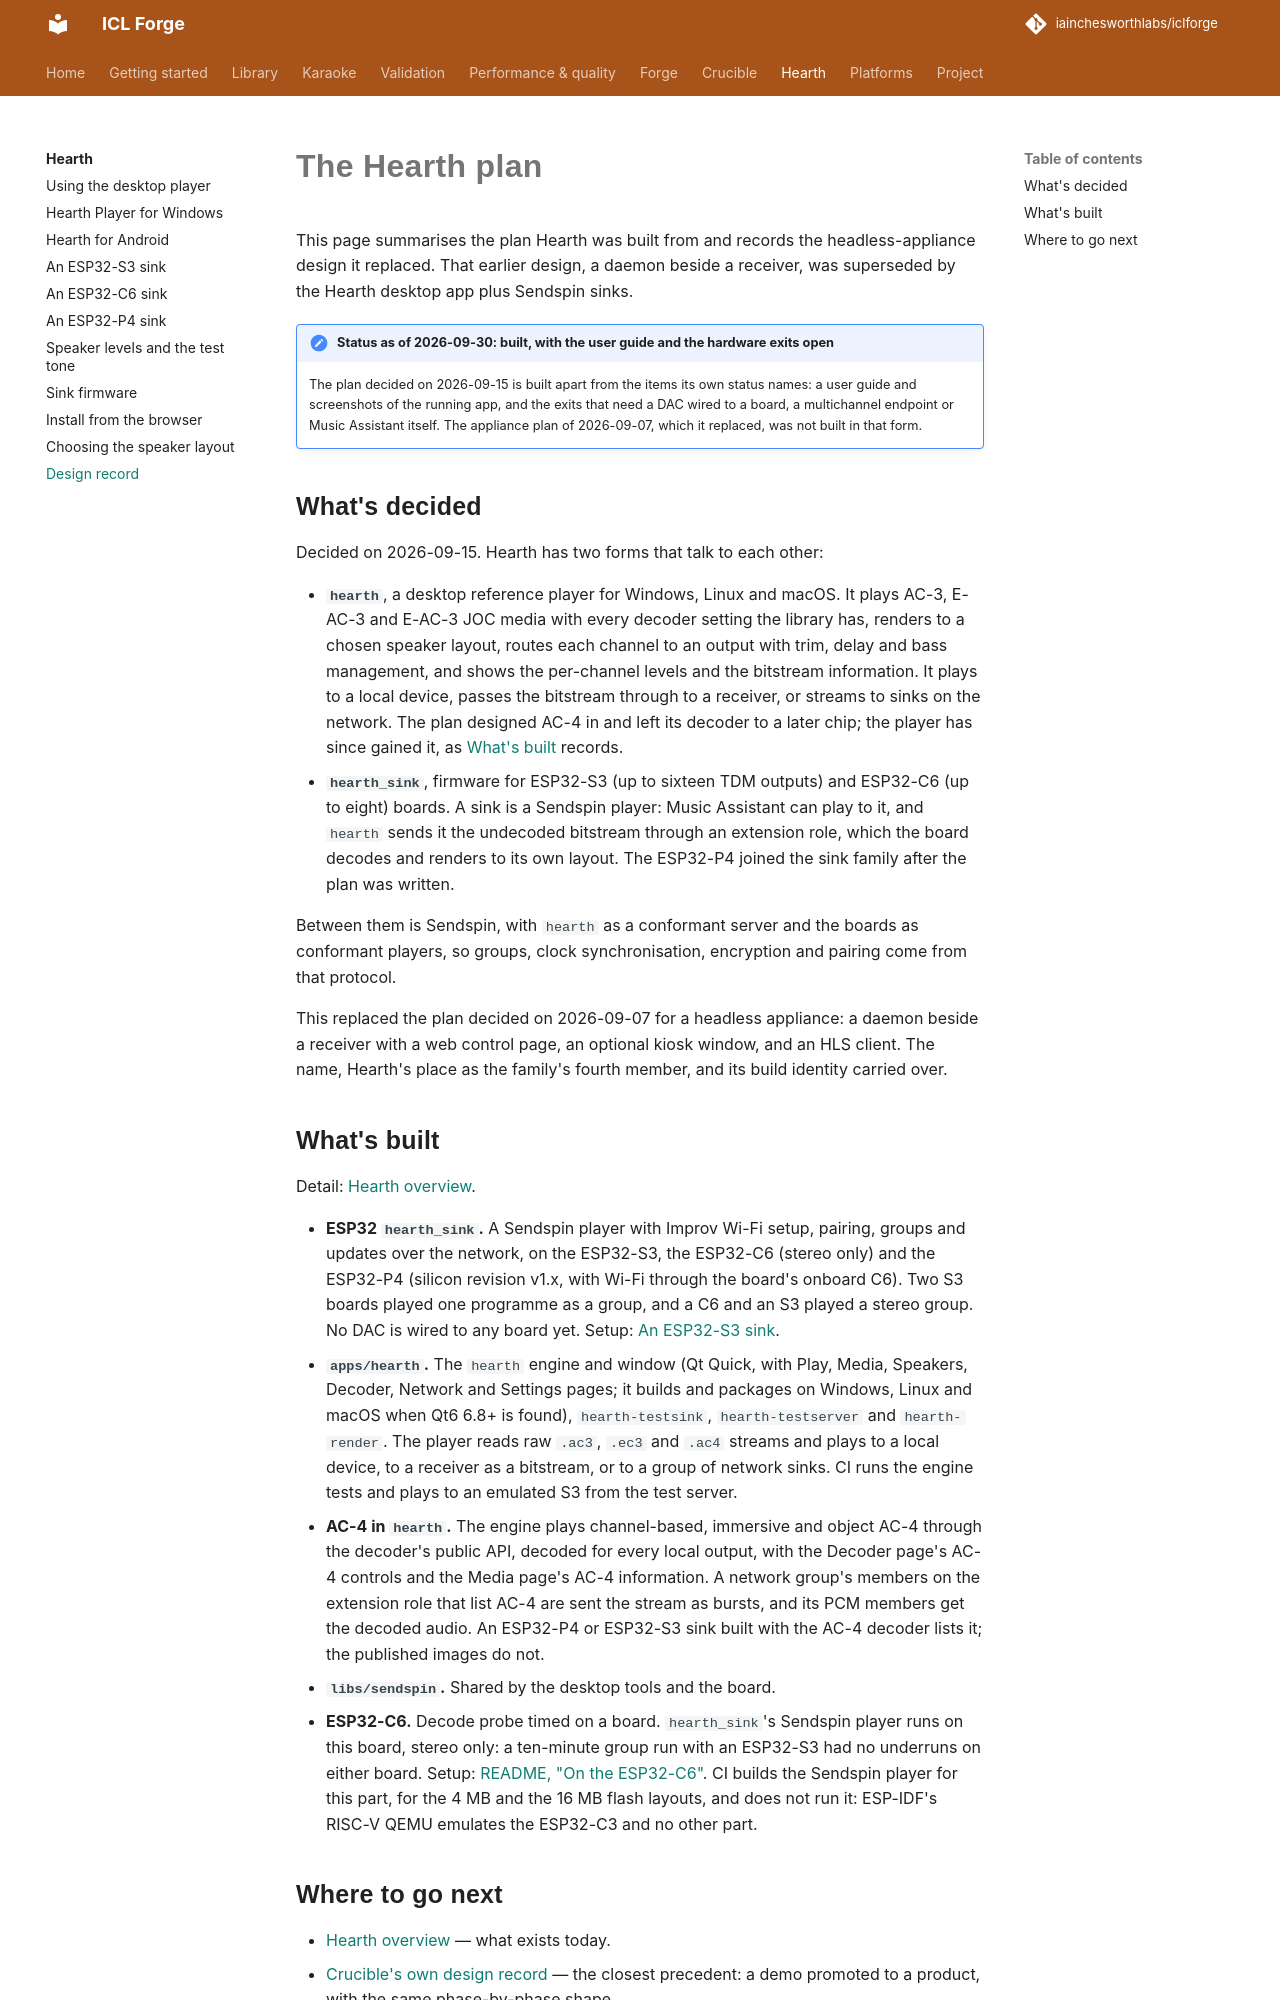

repository: iainchesworthlabs/iclforge · page: hearth/design/player-appliance/index.html · generator: mkdocs

# The Hearth plan

This page summarises the plan Hearth was built from and records the headless-appliance design it
replaced. That earlier design, a daemon beside a receiver, was superseded by the Hearth desktop
app plus Sendspin sinks.

!!! note "Status as of 2026-09-30: built, with the user guide and the hardware exits open"
    The plan decided on 2026-09-15 is built apart from the items its own status names: a user
    guide and screenshots of the running app, and the exits that need a DAC wired to a board, a
    multichannel endpoint or Music Assistant itself. The appliance plan of 2026-09-07, which it
    replaced, was not built in that form.

## What's decided

Decided on 2026-09-15. Hearth has two forms that talk to each other:

- **`hearth`**, a desktop reference player for Windows, Linux and macOS. It plays AC-3, E-AC-3
  and E-AC-3 JOC media with every decoder setting the library has, renders to a chosen speaker
  layout, routes each channel to an output with trim, delay and bass management, and shows the
  per-channel levels and the bitstream information. It plays to a local device, passes the
  bitstream through to a receiver, or streams to sinks on the network. The plan designed AC-4 in
  and left its decoder to a later chip; the player has since gained it, as
  [What's built](#whats-built) records.
- **`hearth_sink`**, firmware for ESP32-S3 (up to sixteen TDM outputs) and ESP32-C6 (up to
  eight) boards. A sink is a Sendspin player: Music Assistant can play to it, and `hearth`
  sends it the undecoded bitstream through an extension role, which the board decodes and
  renders to its own layout. The ESP32-P4 joined the sink family after the plan was written.

Between them is Sendspin, with `hearth` as a conformant server and the boards as conformant
players, so groups, clock synchronisation, encryption and pairing come from that protocol.

This replaced the plan decided on 2026-09-07 for a headless appliance: a daemon beside a
receiver with a web control page, an optional kiosk window, and an HLS client. The name, Hearth's
place as the family's fourth member, and its build identity carried over.

## What's built

Detail: [Hearth overview](../index.md).

- **ESP32 `hearth_sink`.** A Sendspin player with Improv Wi-Fi setup, pairing, groups and updates
  over the network, on the ESP32-S3, the ESP32-C6 (stereo only) and the ESP32-P4 (silicon
  revision v1.x, with Wi-Fi through the board's onboard C6). Two S3 boards played one programme as
  a group, and a C6 and an S3 played a stereo group. No DAC is wired to any board yet. Setup: [An
  ESP32-S3 sink](../sink-esp32-s3.md).
- **`apps/hearth`.** The `hearth` engine and window (Qt Quick, with Play, Media, Speakers,
  Decoder, Network and Settings pages; it builds and packages on Windows, Linux and macOS when Qt6
  6.8+ is found), `hearth-testsink`, `hearth-testserver` and `hearth-render`. The player
  reads raw `.ac3`, `.ec3` and `.ac4` streams and plays to a local device, to a receiver as a
  bitstream, or to a group of network sinks. CI runs the engine tests and plays to an emulated S3
  from the test server.
- **AC-4 in `hearth`.** The engine plays channel-based, immersive and object AC-4 through the decoder's public API,
  decoded for every local output, with the Decoder page's AC-4 controls and the Media page's AC-4
  information. A network group's members on the extension role that list AC-4 are sent the stream
  as bursts, and its PCM members get the decoded audio. An ESP32-P4 or ESP32-S3 sink built with
  the AC-4 decoder lists it; the published images do not.
- **`libs/sendspin`.** Shared by the desktop tools and the board.
- **ESP32-C6.** Decode probe timed on a board. `hearth_sink`'s Sendspin player runs on this board,
  stereo only: a ten-minute group run with an ESP32-S3 had no underruns on either board. Setup:
  [README, "On the ESP32-C6"](https://github.com/iainchesworthlabs/iclforge/blob/main/firmware/hearth-sink/README.md#on-the-esp32-c6).
  CI builds the Sendspin player for this part, for the 4 MB and the 16 MB flash layouts, and does
  not run it: ESP-IDF's RISC-V QEMU emulates the ESP32-C3 and no other part.
